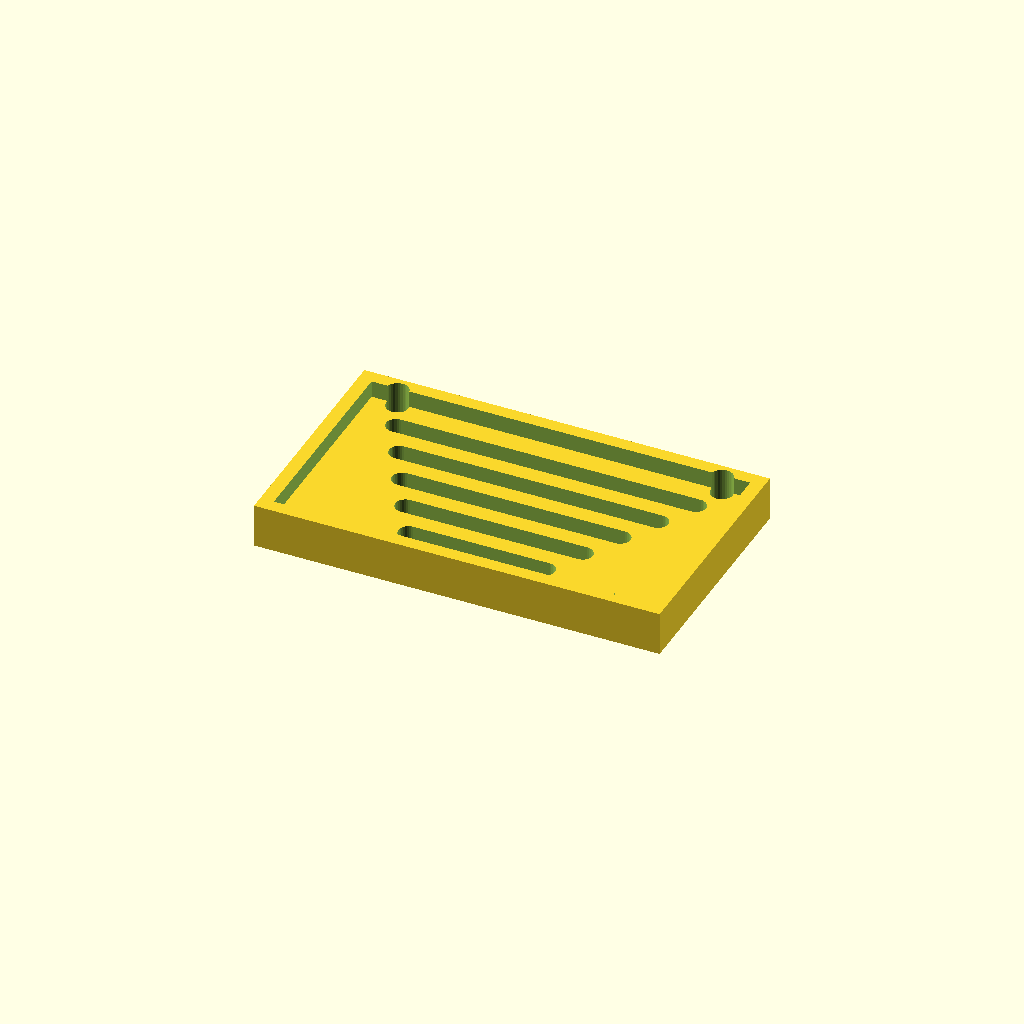
Cell 1: the model at its default parameters.
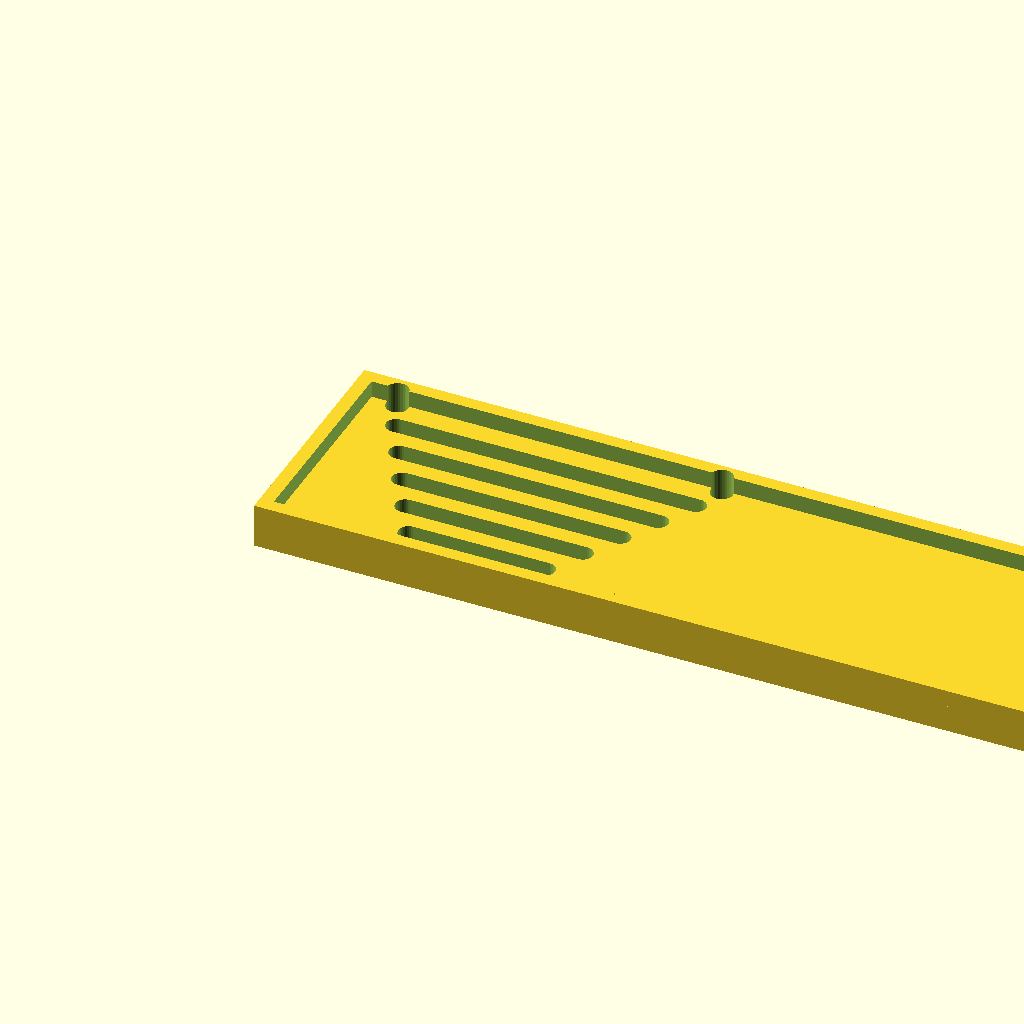
Cell 2 — panel_w set to 240, the other parameters unchanged.
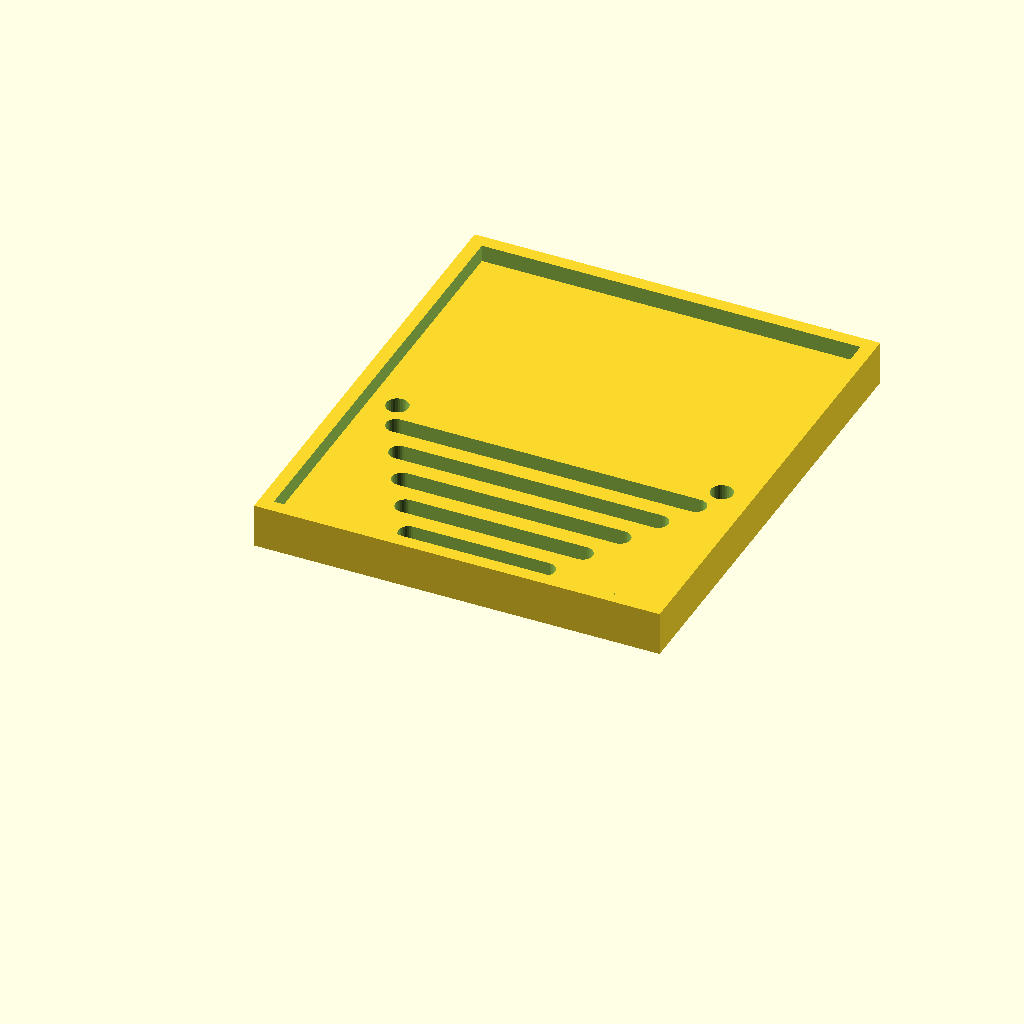
Cell 3: the same model with panel_d = 140.
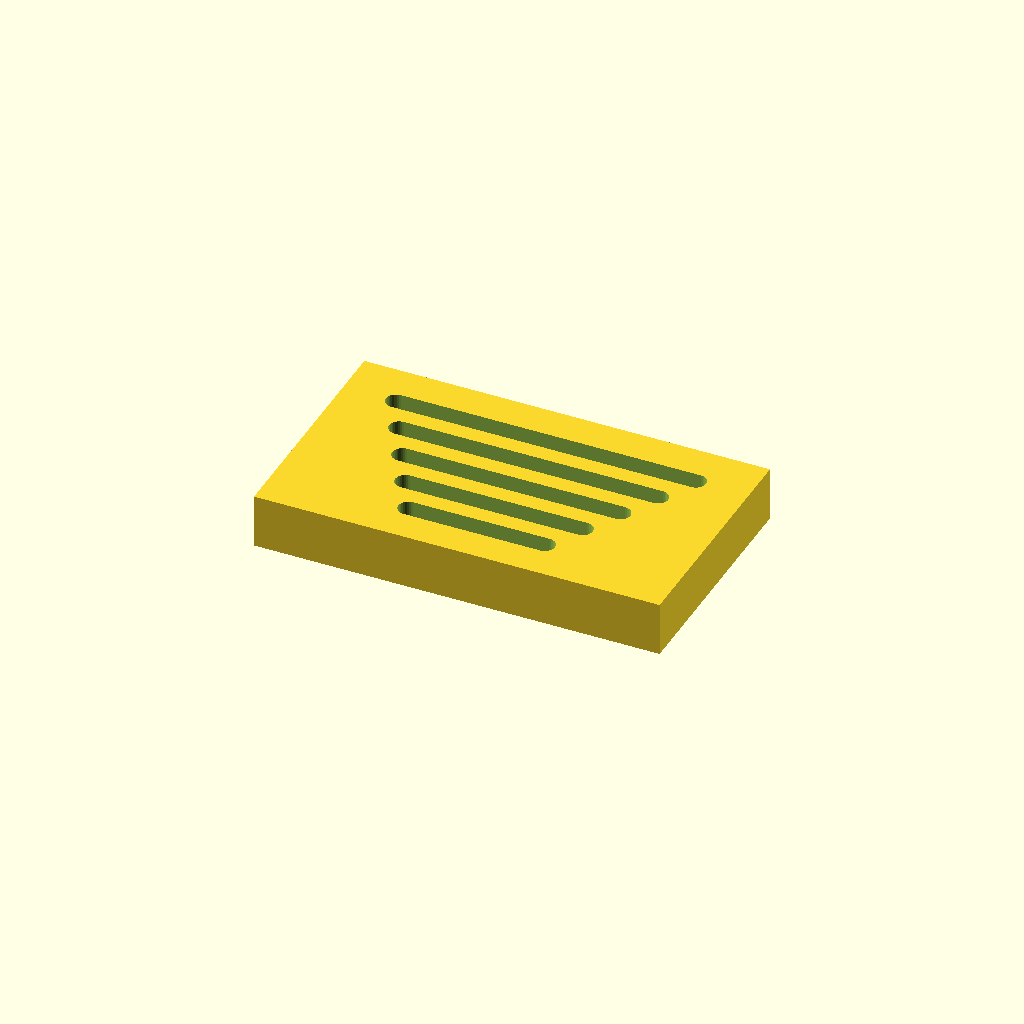
Cell 4: the same model with thick = 16.
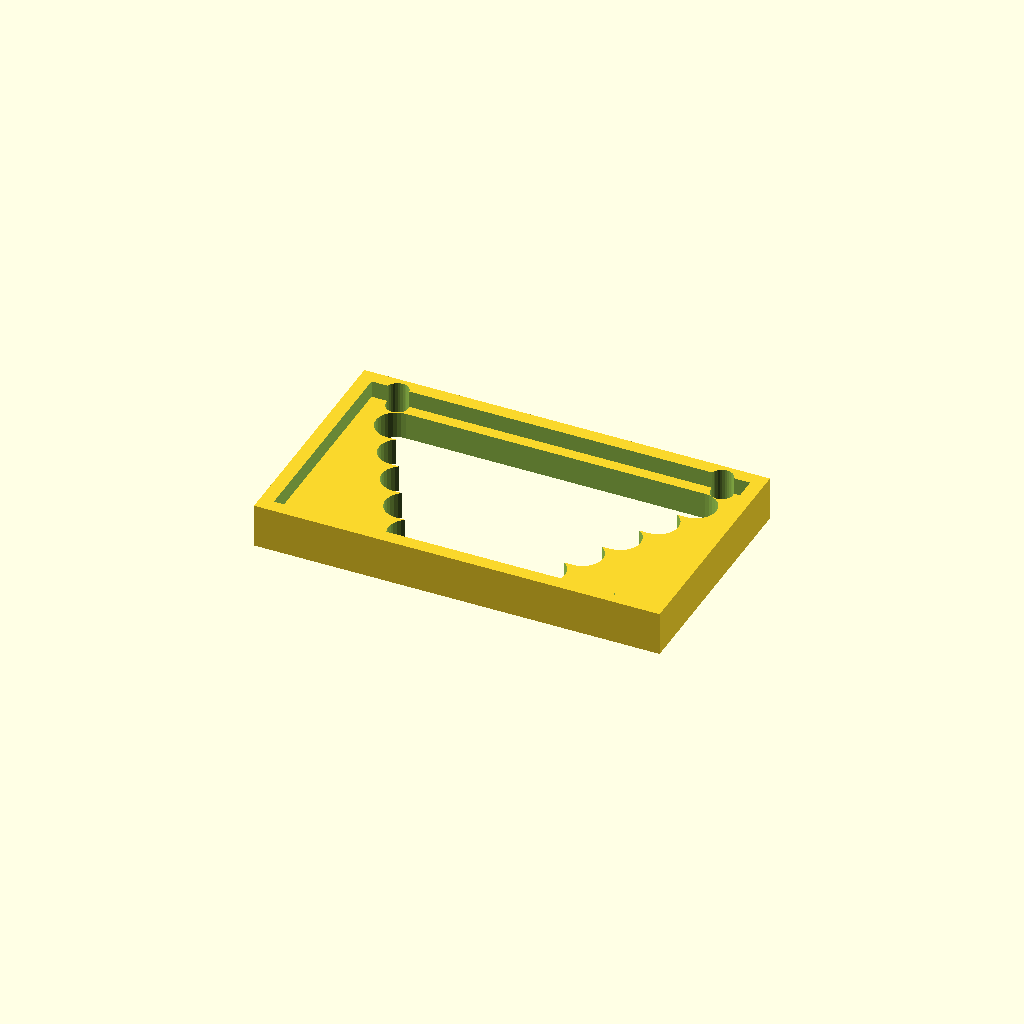
Cell 5: slot_w = 12 (everything else at default).
All cells are drawn from one camera (rotation 55°, 0°, 25°, orthographic, colour scheme Cornfield), so only the parameter changes between them.
Source of the model, optional_data/data/gen3/slottedpanels/part_0042.scad:
$fn = 32;

// ----------------------------------------------------------------------
// Slotted panel: 120 x 70 mm, 5 рядов of slots
// ----------------------------------------------------------------------

// --- parameters (mm) ---
panel_w = 120;            // panel width
panel_d = 70;             // panel depth
thick = 8;                // panel thickness
slot_w = 6;               // slot width
pitch0 = 11;              // first row pitch
pitch_step = 1.8;         // pitch increase per row
margin = 9.6;             // margin around the slot field
rows = 5;                 // number of slot rows
mount_d = 6.6;            // mounting holes
mount_x = 48;             // mounting hole offset
rim_h = 13;               // rim height
rim_t = 4;                // rim wall thickness

difference() {
  union() {
    cube([panel_w, panel_d, thick]);
    translate([0, 0, thick - 1]) difference() {
      cube([panel_w, panel_d, rim_h - thick + 1]);
      translate([rim_t, rim_t, -2.5]) cube([panel_w - 2 * rim_t, panel_d - 2 * rim_t, rim_h - thick + 6]);
    }
  }
  /* slot rows: stadium shaped cutters, 2.5 mm clear of both faces */
  /* row 0: pitch 11, length 40.32 */
  hull() {
    translate([39.84, 12.6, -2.5]) cylinder(h = thick + 5, d = slot_w);
    translate([80.16, 12.6, -2.5]) cylinder(h = thick + 5, d = slot_w);
  }
  /* row 1: pitch 11, length 52.42 */
  hull() {
    translate([33.79, 23.6, -2.5]) cylinder(h = thick + 5, d = slot_w);
    translate([86.21, 23.6, -2.5]) cylinder(h = thick + 5, d = slot_w);
  }
  /* row 2: pitch 11, length 64.51 */
  hull() {
    translate([27.74, 34.6, -2.5]) cylinder(h = thick + 5, d = slot_w);
    translate([92.25, 34.6, -2.5]) cylinder(h = thick + 5, d = slot_w);
  }
  /* row 3: pitch 11, length 76.61 */
  hull() {
    translate([21.7, 45.6, -2.5]) cylinder(h = thick + 5, d = slot_w);
    translate([98.31, 45.6, -2.5]) cylinder(h = thick + 5, d = slot_w);
  }
  /* row 4: pitch 11, length 88.7 */
  hull() {
    translate([15.65, 56.6, -2.5]) cylinder(h = thick + 5, d = slot_w);
    translate([104.35, 56.6, -2.5]) cylinder(h = thick + 5, d = slot_w);
  }
  translate([12, 4.8, -2.5]) cylinder(h = 18, d = mount_d);
  translate([12, 65.2, -2.5]) cylinder(h = 18, d = mount_d);
  translate([108, 4.8, -2.5]) cylinder(h = 18, d = mount_d);
  translate([108, 65.2, -2.5]) cylinder(h = 18, d = mount_d);
}
Customizer parameters (derived from the source; name, type, default, range or options):
panel_w: number, default 120
panel_d: number, default 70
thick: number, default 8
slot_w: number, default 6
pitch0: number, default 11
pitch_step: number, default 1.8
margin: number, default 9.6
rows: number, default 5
mount_d: number, default 6.6
mount_x: number, default 48
rim_h: number, default 13
rim_t: number, default 4
